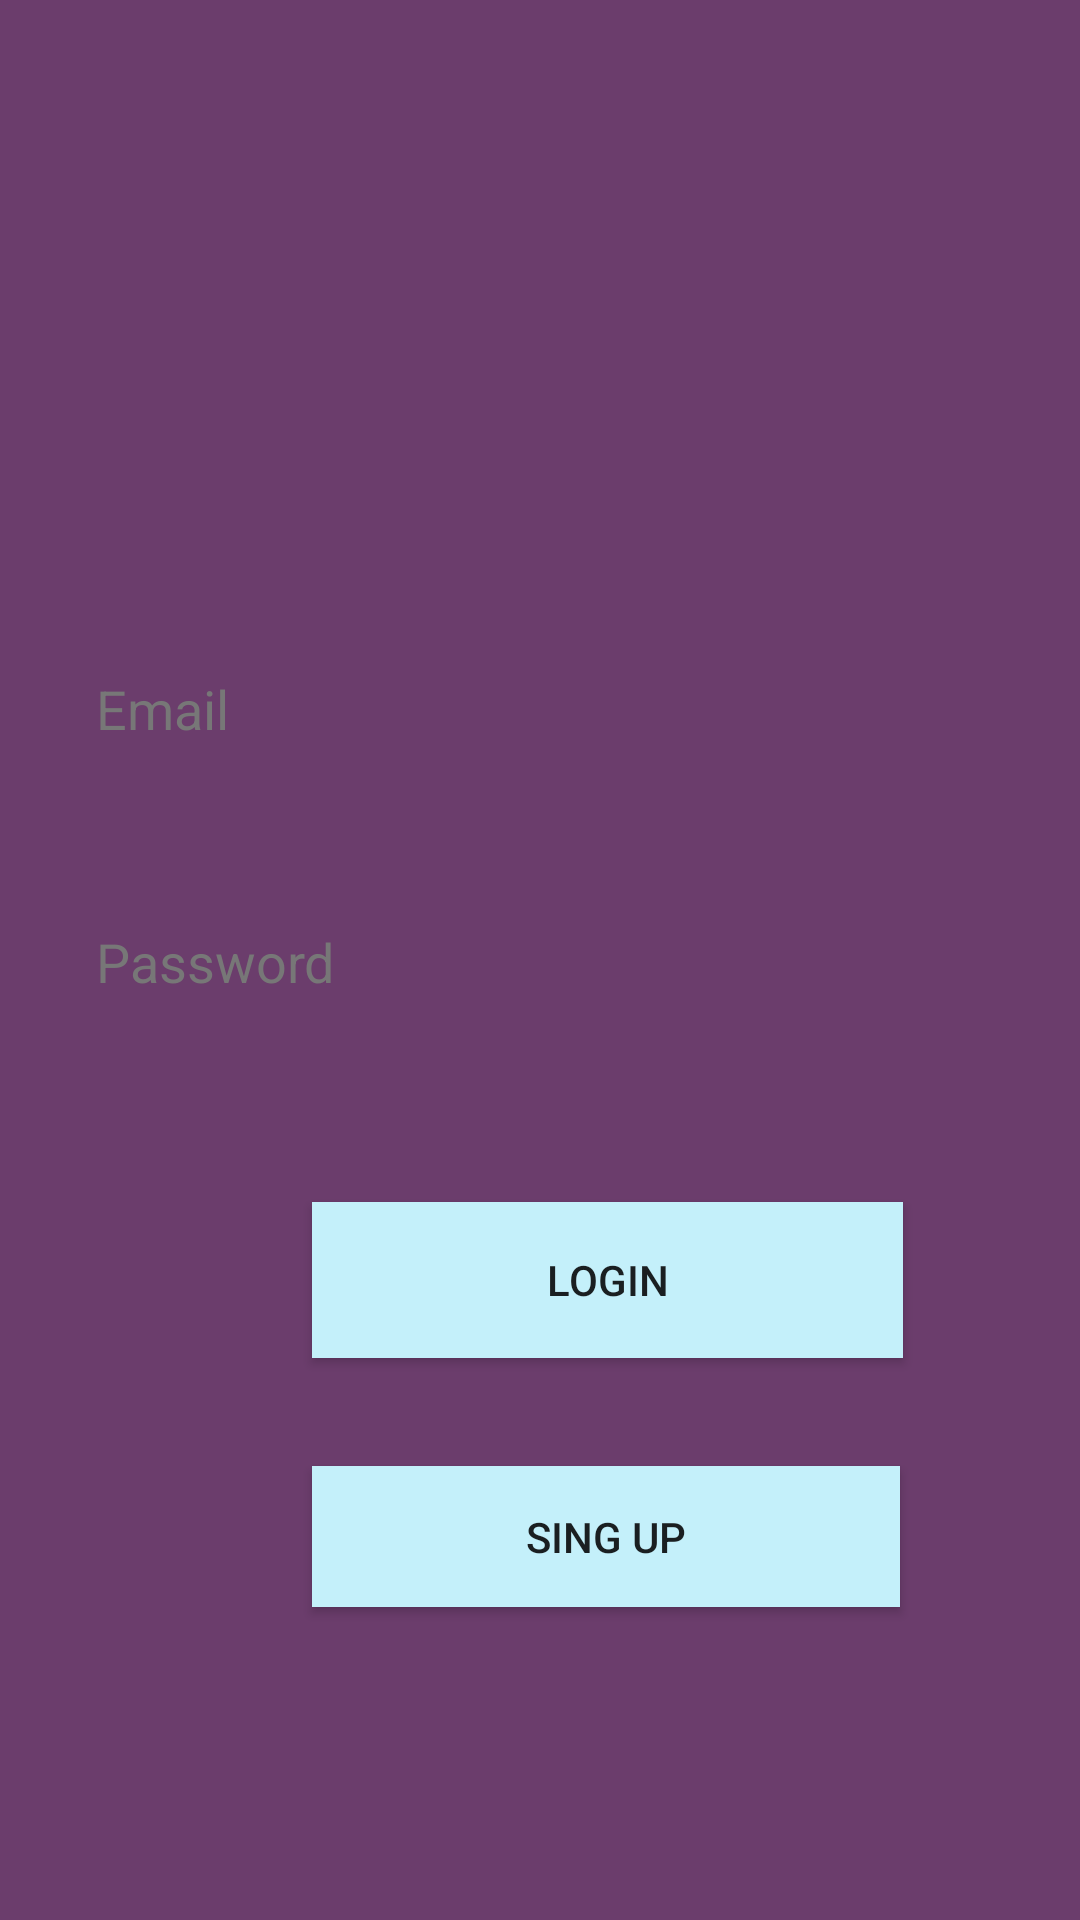

The Android layout XML behind this screen, and the referenced resources:
<!-- AndroidManifest.xml: application theme Theme.AppCompat.Light.NoActionBar -->
<!-- res/layout/activity_login.xml -->
<?xml version="1.0" encoding="utf-8"?>
<androidx.constraintlayout.widget.ConstraintLayout xmlns:android="http://schemas.android.com/apk/res/android"
    xmlns:app="http://schemas.android.com/apk/res-auto"
    xmlns:tools="http://schemas.android.com/tools"
    android:layout_width="match_parent"
    android:layout_height="match_parent"
    android:background="@color/appBackground"
    tools:context=".Login">
    <EditText
        android:autofillHints="@string/email"
        android:id="@+id/userNameLogin"
        android:layout_width="0dp"
        android:layout_height="wrap_content"
        android:layout_marginHorizontal="16dp"
        android:padding="16dp"
        android:layout_marginTop="208dp"
        android:ems="10"
        android:background="@drawable/edit_text_background"
        android:textColor="@color/black"
        android:textColorHint="@color/gray"
        android:hint="@string/email"
        android:inputType="textPersonName"
        app:layout_constraintStart_toStartOf="parent"
        app:layout_constraintTop_toTopOf="parent"
        app:layout_constraintEnd_toEndOf="parent"/>


    <EditText
        android:id="@+id/passLogin"
        android:layout_width="0dp"
        android:layout_height="wrap_content"
        android:layout_marginHorizontal="16dp"
        android:layout_marginTop="28dp"
        android:autofillHints="@string/pass"
        android:background="@drawable/edit_text_background"
        android:ems="10"
        android:hint="@string/pass"
        android:inputType="textPassword"
        android:padding="16dp"
        android:textColor="@color/black"
        android:textColorHint="@color/gray"
        app:layout_constraintEnd_toEndOf="parent"
        app:layout_constraintStart_toStartOf="parent"
        app:layout_constraintTop_toBottomOf="@+id/userNameLogin" />

    <Button
        android:id="@+id/login"
        android:layout_width="197dp"
        android:layout_height="52dp"
        android:layout_marginStart="104dp"
        android:layout_marginLeft="104dp"
        android:layout_marginTop="52dp"
        android:text="@string/login"
        android:background="@color/btn"
        app:layout_constraintStart_toStartOf="parent"
        app:layout_constraintTop_toBottomOf="@+id/passLogin" />

    <Button
        android:id="@+id/singIn"
        android:layout_width="196dp"
        android:layout_height="47dp"
        android:layout_marginStart="104dp"
        android:layout_marginLeft="104dp"
        android:layout_marginTop="36dp"
        android:text="@string/singin"
        android:background="@color/btn"
        app:layout_constraintStart_toStartOf="parent"
        app:layout_constraintTop_toBottomOf="@+id/login" />
</androidx.constraintlayout.widget.ConstraintLayout>
<!-- resources referenced by this layout -->
<resources>
  <color name="appBackground">#6B3D6C</color>
  <color name="black">#FF000000</color>
  <color name="btn">#C4F0FA</color>
  <color name="gray">#777</color>
  <string name="email">Email</string>
  <string name="login">Login</string>
  <string name="pass">Password</string>
  <string name="singin">Sing Up</string>
</resources>
